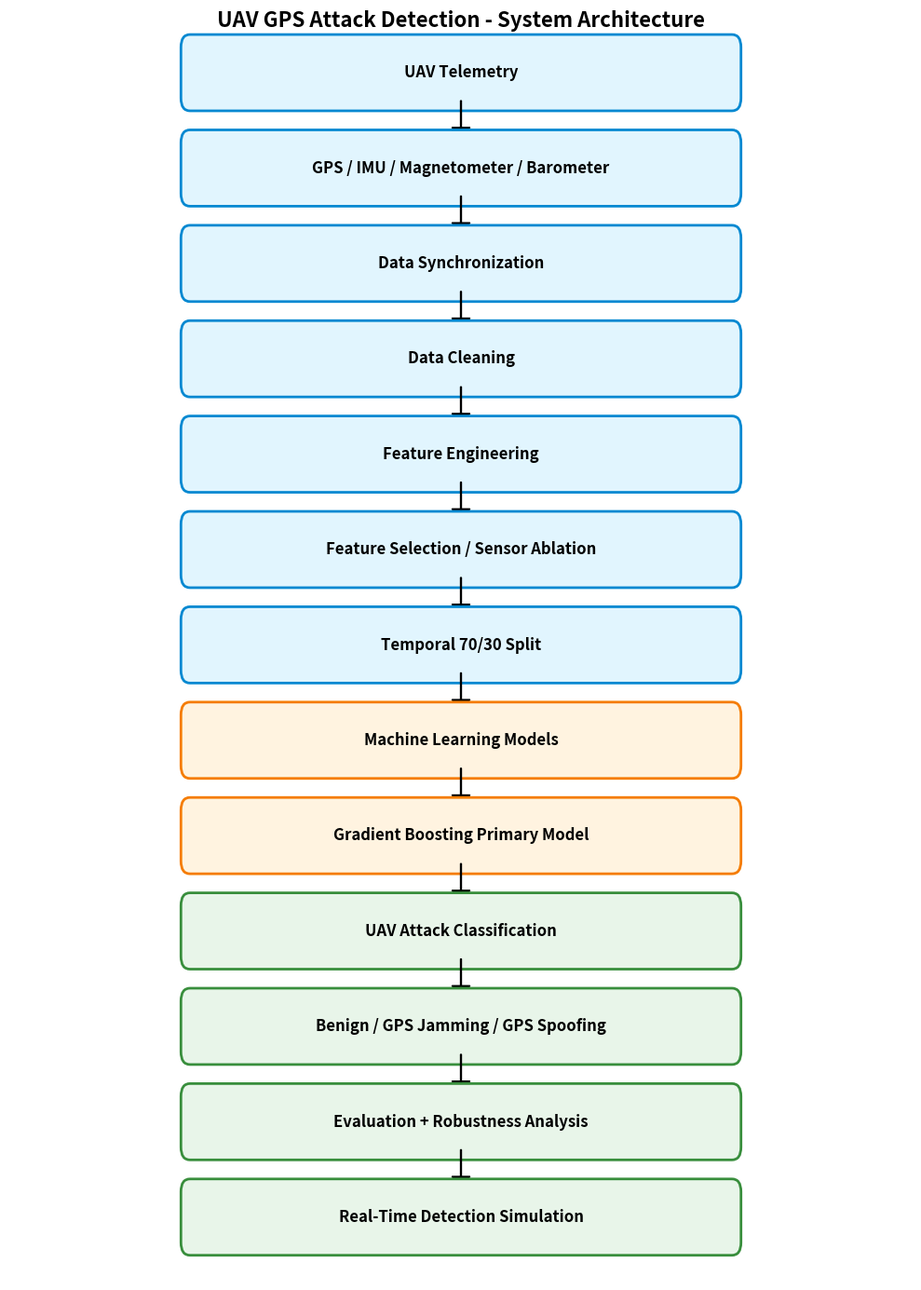

Reproduce this figure in Python.
import os
import matplotlib
matplotlib.use('Agg')
import matplotlib.pyplot as plt
import matplotlib.patches as patches

def draw_flowchart():
    fig, ax = plt.subplots(figsize=(10, 14))
    ax.axis('off')

    steps = [
        "UAV Telemetry",
        "GPS / IMU / Magnetometer / Barometer",
        "Data Synchronization",
        "Data Cleaning",
        "Feature Engineering",
        "Feature Selection / Sensor Ablation",
        "Temporal 70/30 Split",
        "Machine Learning Models",
        "Gradient Boosting Primary Model",
        "UAV Attack Classification",
        "Benign / GPS Jamming / GPS Spoofing",
        "Evaluation + Robustness Analysis",
        "Real-Time Detection Simulation"
    ]
    
    num_steps = len(steps)
    y_start = 0.95
    y_step = 0.075
    box_height = 0.04
    box_width = 0.6
    
    # Define colors for different phases
    def get_color(idx):
        if idx < 7: # Data processing
            return '#e1f5fe', '#0288d1' 
        elif idx < 9: # Modeling
            return '#fff3e0', '#f57c00'
        else: # Evaluation / Output
            return '#e8f5e9', '#388e3c'

    for i, text in enumerate(steps):
        y = y_start - i * y_step
        
        bg_color, edge_color = get_color(i)
        
        # Draw box
        rect = patches.FancyBboxPatch(
            (0.5 - box_width/2, y - box_height/2),
            box_width, box_height,
            boxstyle="round,pad=0.01",
            fc=bg_color, ec=edge_color, lw=2,
            transform=ax.transAxes
        )
        ax.add_patch(rect)
        
        # Add text
        ax.text(
            0.5, y, text,
            ha='center', va='center',
            fontsize=12, fontweight='bold',
            transform=ax.transAxes
        )
        
        # Draw arrow to next box
        if i < num_steps - 1:
            next_y = y_start - (i + 1) * y_step
            ax.arrow(
                0.5, y - box_height/2 - 0.002,
                0, next_y + box_height/2 - (y - box_height/2) + 0.004,
                head_width=0.02, head_length=0.01,
                fc='black', ec='black',
                transform=ax.transAxes,
                length_includes_head=True
            )

    plt.title("UAV GPS Attack Detection - System Architecture", fontsize=16, fontweight='bold', y=0.98)
    
    out_path = os.path.join("results", "figures", "system_architecture.png")
    os.makedirs(os.path.dirname(out_path), exist_ok=True)
    
    plt.tight_layout()
    plt.savefig(out_path, dpi=300, bbox_inches='tight')
    plt.close()
    
    print(f"Generated architecture diagram at: {out_path}")

if __name__ == "__main__":
    draw_flowchart()
